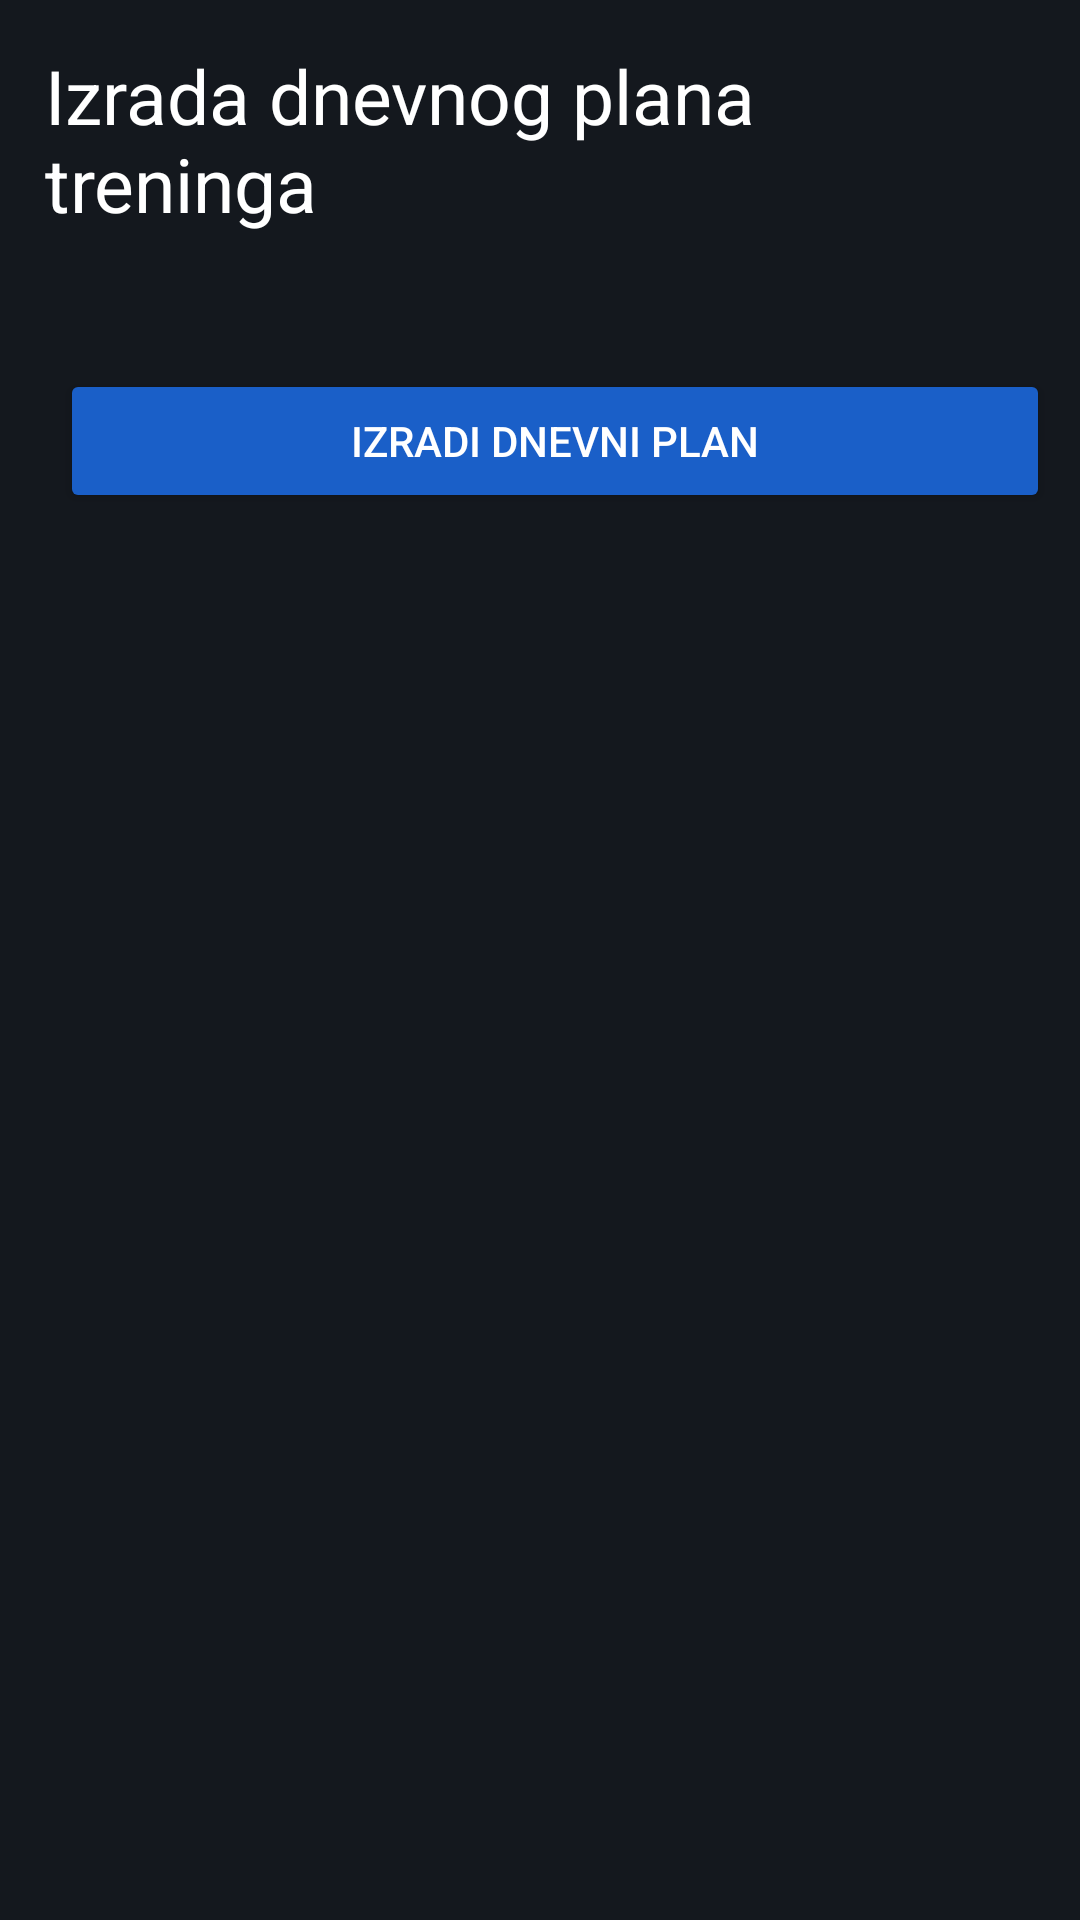

Write the Android layout XML for this screen, with the resource values it uses.
<!-- AndroidManifest.xml: application theme Theme.MyFitness -->
<!-- res/layout/fragment_create_daily_workout_withbtn.xml -->
<?xml version="1.0" encoding="utf-8"?>
<LinearLayout xmlns:android="http://schemas.android.com/apk/res/android"
    xmlns:tools="http://schemas.android.com/tools"
    android:layout_width="match_parent"
    android:orientation="vertical"
    android:layout_height="match_parent"
    android:background="@color/bg_dark"
    tools:context=".fragments.ExercisesFragment"
    android:id="@+id/mainlayout">


    <TextView
        android:layout_width="wrap_content"
        android:layout_height="wrap_content"
        android:text="Izrada dnevnog plana treninga"
        android:textSize="25sp"
        android:layout_gravity="center"
        android:textColor="@color/white"
        android:padding="15dp"
        />

    <LinearLayout
        android:id="@+id/linear_layout_spinners"
        android:layout_width="match_parent"
        android:layout_height="wrap_content"
        android:layout_margin="10dp"
        android:visibility="visible"
        android:orientation="horizontal">


    </LinearLayout>


    <LinearLayout
        android:id="@+id/linear_layout_buttons"
        android:layout_width="match_parent"
        android:layout_height="wrap_content"
        android:layout_margin="10dp"
        android:orientation="horizontal"
        android:visibility="visible"
        android:layout_gravity="center_horizontal|bottom">

        <Button
            android:id="@+id/createNewPlan1"
            android:layout_width="0dp"
            android:layout_weight="0.5"
            android:layout_height="wrap_content"
            android:layout_gravity="end"
            android:layout_marginBottom="10dp"
            android:backgroundTint="@color/accent_color"
            android:onClick="onAddExerciseButtonClick"

            android:text="Izradi dnevni plan"
            android:textColor="@color/white"
            android:layout_marginLeft="10dp"/>
    </LinearLayout>

</LinearLayout>
<!-- resources referenced by this layout -->
<resources>
  <color name="accent_color">#1A5FC8</color>
  <color name="bg_dark">#14181E</color>
  <color name="white">#FFFFFFFF</color>
  <style name="Theme.MyFitness" parent="Theme.MaterialComponents.DayNight.NoActionBar">
          
          <item name="colorPrimary">@color/bg_dark_2</item>
          <item name="colorPrimaryVariant">@color/purple_700</item>
          <item name="colorOnPrimary">@color/white</item>
          
          <item name="colorSecondary">@color/teal_200</item>
          <item name="colorSecondaryVariant">@color/teal_700</item>
          <item name="colorOnSecondary">@color/black</item>
          
          <item name="android:statusBarColor">?attr/colorPrimaryVariant</item>
          
      </style>
  <color name="bg_dark_2">#262D38</color>
  <color name="purple_700">#FF3700B3</color>
  <color name="teal_200">#FF03DAC5</color>
  <color name="teal_700">#FF018786</color>
  <color name="black">#FF000000</color>
</resources>
